Labelled photos from "Dataset", an image-classification folder in BHISHMA108/Smart-Vision-Flipkart-Grid-6.0-Project. The possible labels are: fully ripe, overripe, perished, semi ripe, unripe.

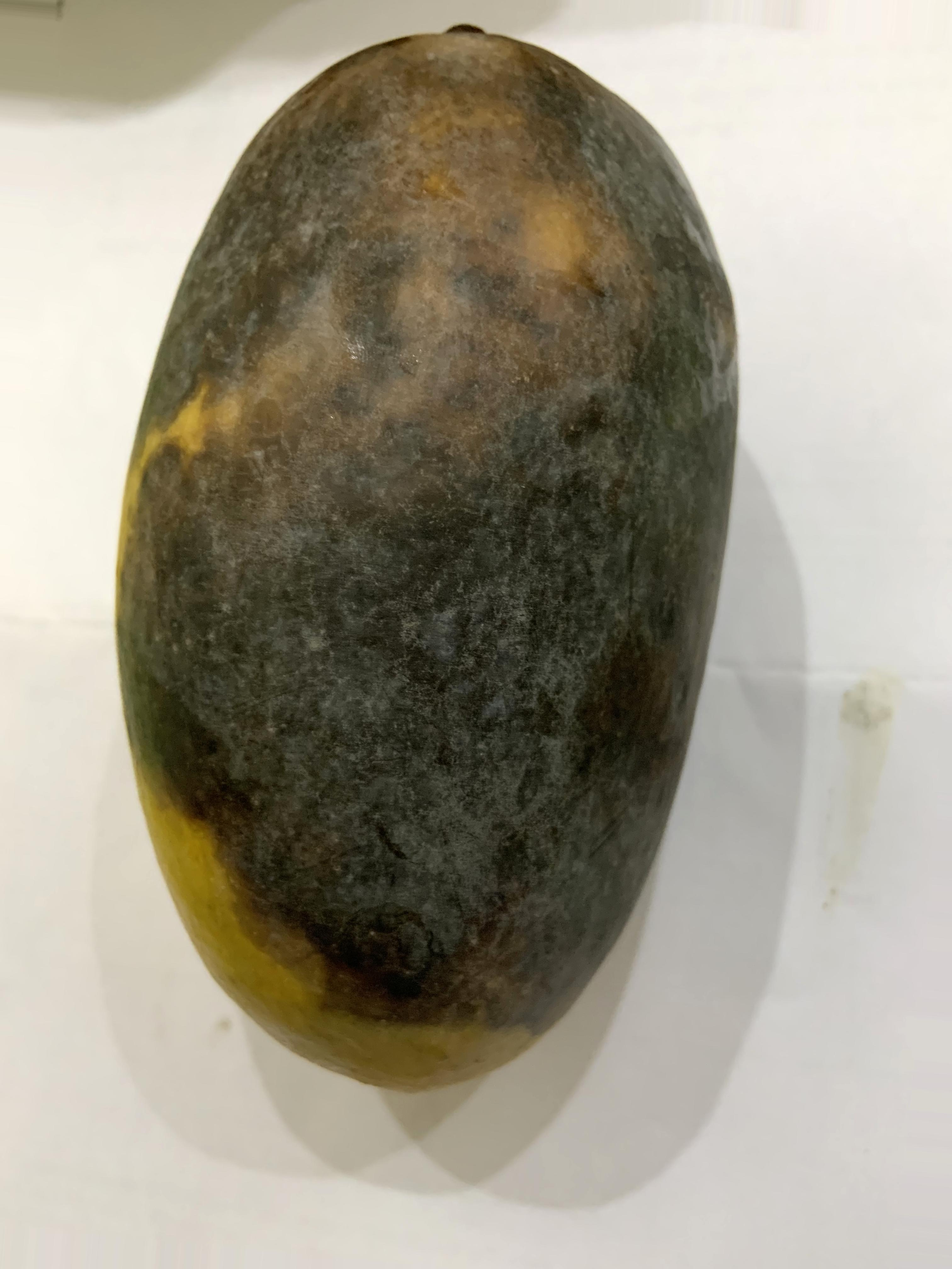
Label: perished

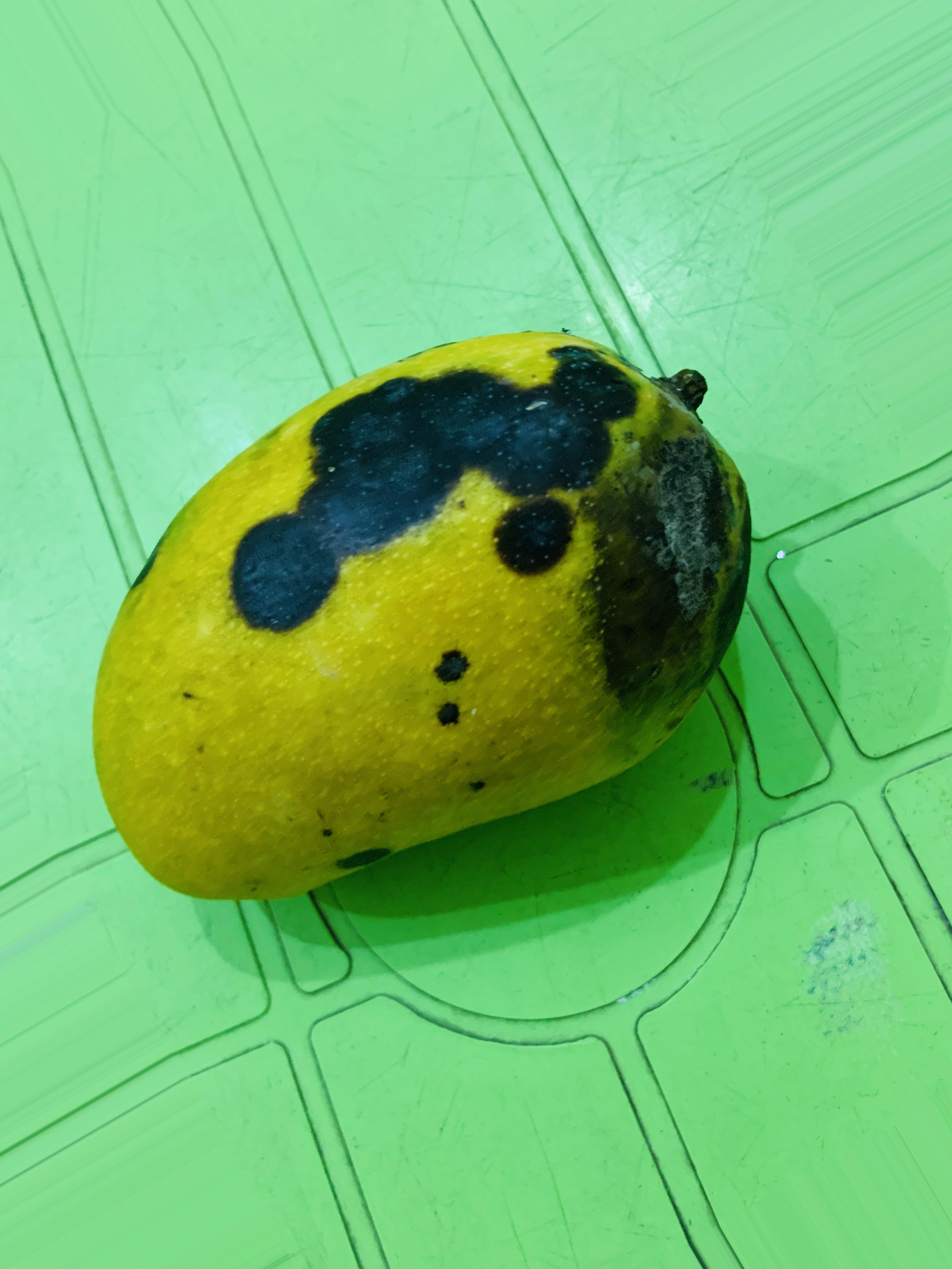
Label: overripe

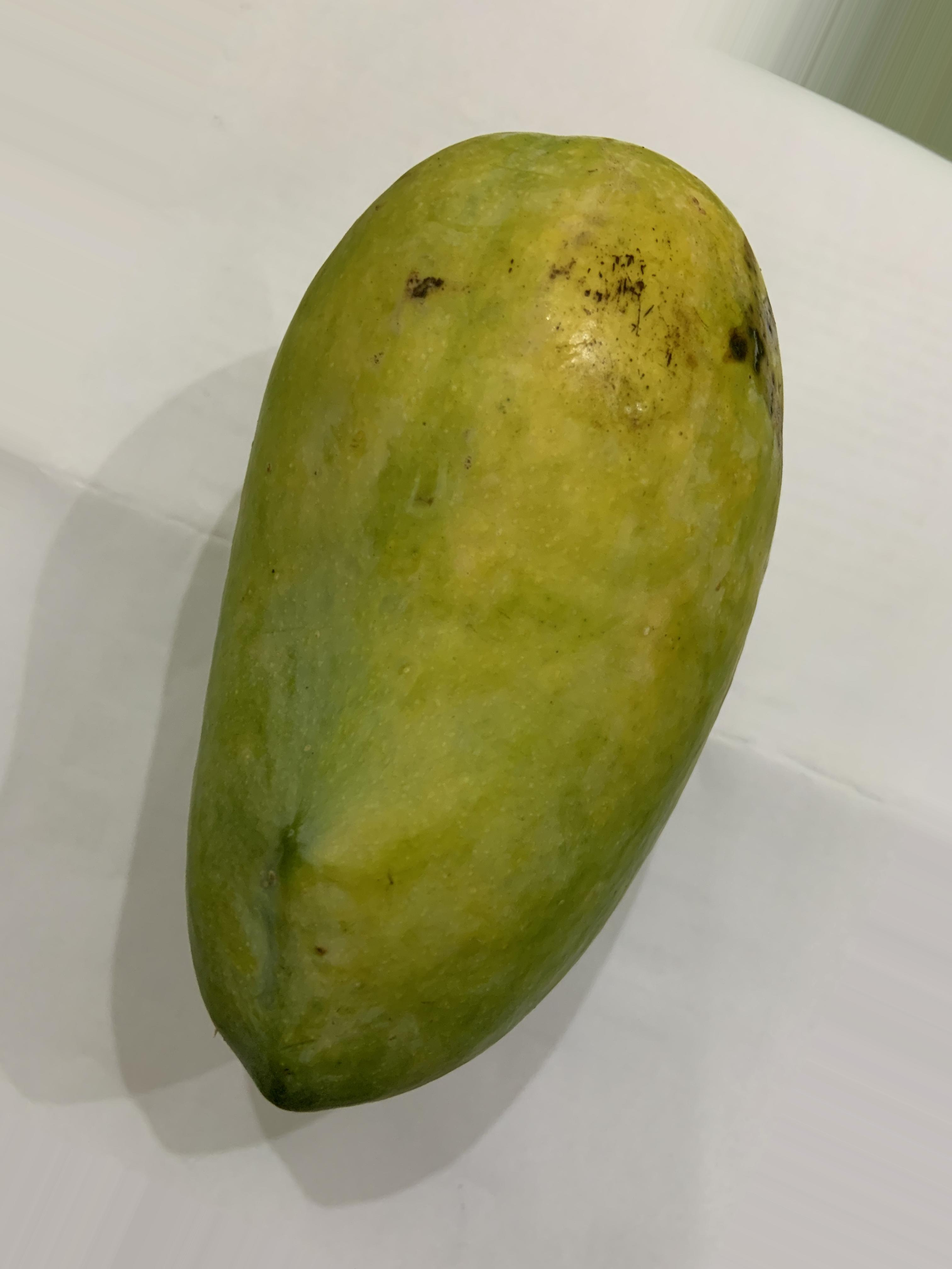
Label: unripe

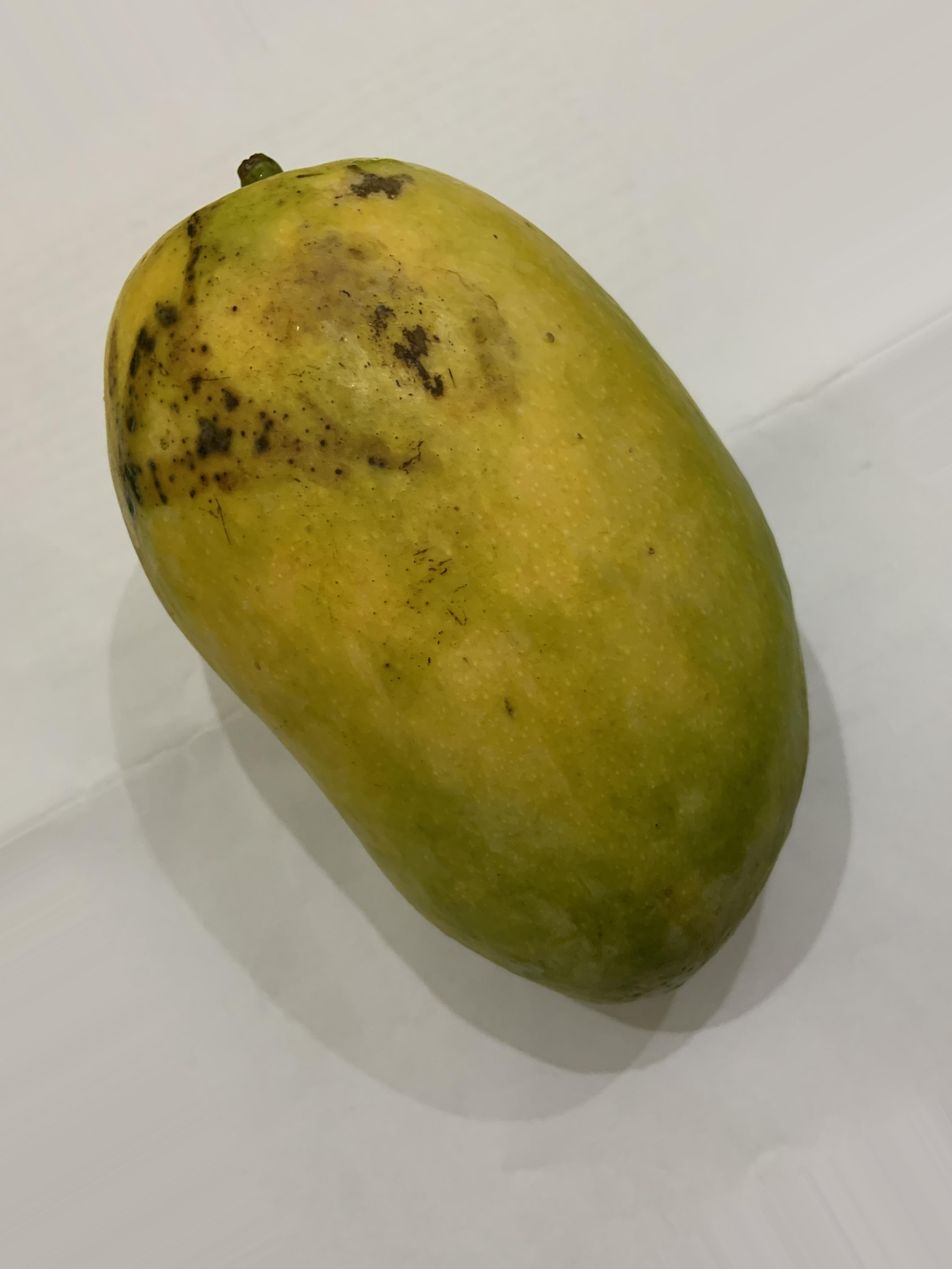
Label: semi ripe

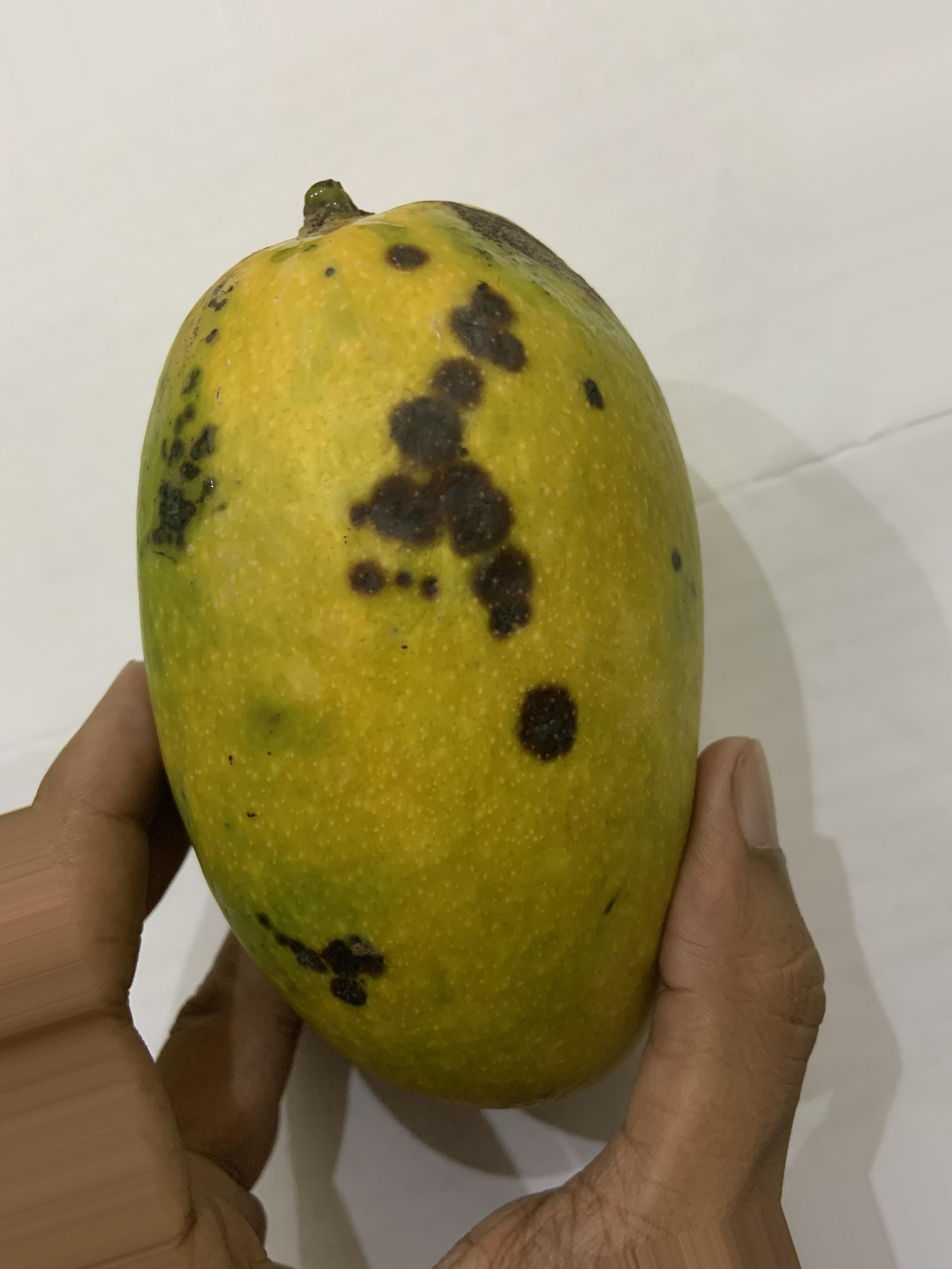
Label: overripe

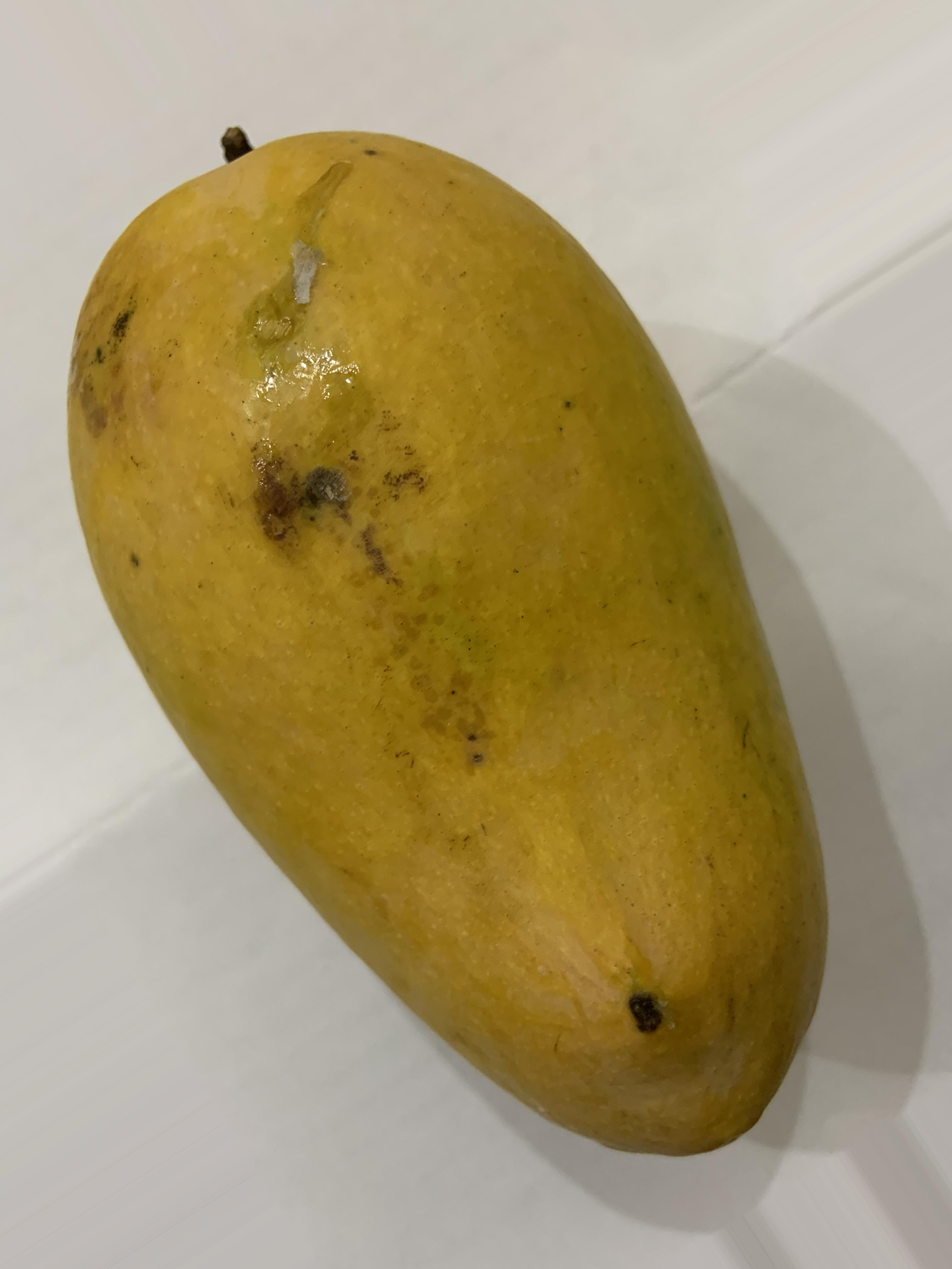
Label: fully ripe
